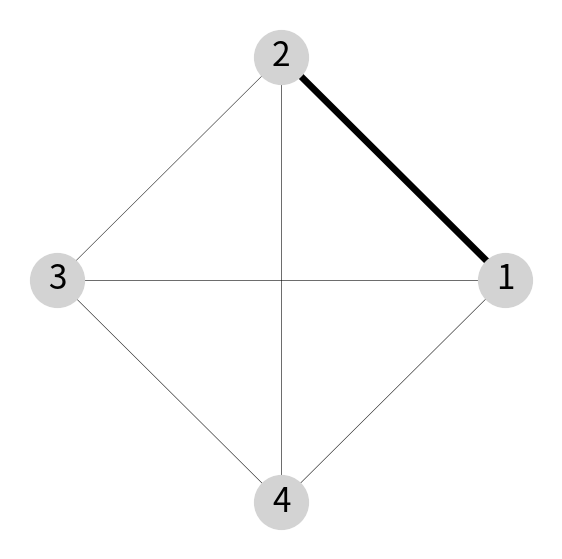

The script that saved this image:
#!/usr/bin/env python3
# -*- coding: utf-8 -*-
"""
Created on Wed Nov 22 14:31:06 2017

@author: George Gifford
email: george.w.gifford@kcl.ac.uk
"""

# Load packages
import numpy as np
import networkx as nx
import matplotlib.pyplot as plt

# Set number of communities
n_coms = 4

# Set number of nodes
n_nodes = 264

# Set number of time windows
n_tws = 10

# Create a random array of integers between 1 and 5 (node x time windows)
community_array = np.random.randint(1,n_coms+1, size= (n_nodes,n_tws))

# Make it so half of the community transitions are between 1 and 2
# (to make visualisation more interesting)
community_array[:,0] = 1
community_array[:,1] = 2
community_array[:,2] = 1
community_array[:,3] = 2
community_array[:,4] = 1
community_array[:,5] = 2

# Get a non-symetrical matrix of transitions (n communities x n communities)
trans_mat = np.zeros([n_nodes,n_coms,n_coms])
for node in range(n_nodes):
    for trans in range(len(community_array[0,:])-1):
        if community_array[node,trans] != community_array[node,trans+1]:
            trans_mat[node,int(community_array[node,trans])-1,
                      int(community_array[node,trans+1])-1] = trans_mat[node,
                         int(community_array[node,trans])-1,int(community_array[node,trans+1])-1] +1
        else:
            pass

# Make the transition matrices unidirectional by averging inward and outward transitions
trans_mat_undr = np.zeros([n_nodes,n_coms,n_coms])
for node in range(n_nodes):
    for i in range(n_coms):
        for j in range(n_coms):
            trans_mat_undr[node,i,j] = (trans_mat[node,i,j] + trans_mat[node,j,i]) / 2

# Collapse all nodes into one transition matrix (mean across nodes)
mean_trans_mat = np.mean(trans_mat,axis = 0)

# Plot the output
f = plt.figure(figsize=(7,7))
G = nx.from_numpy_array(mean_trans_mat,create_using = nx.Graph())
mappingG = {}
for x in range(n_nodes):
    mappingG[x] = x+1
G = nx.relabel_nodes(G,mappingG)
e_weights = list(d[2]['weight'] for d in list(G.edges(data=True)))
nx.draw(G, with_labels=True, node_color='lightgrey', node_size=1500, 
        width=np.asarray(e_weights)*2,pos=nx.circular_layout(G),
        ax=f.add_subplot(111), font_size=24)

# Save the figure
f.savefig('transition_matrix_example.png', dpi = 300)
